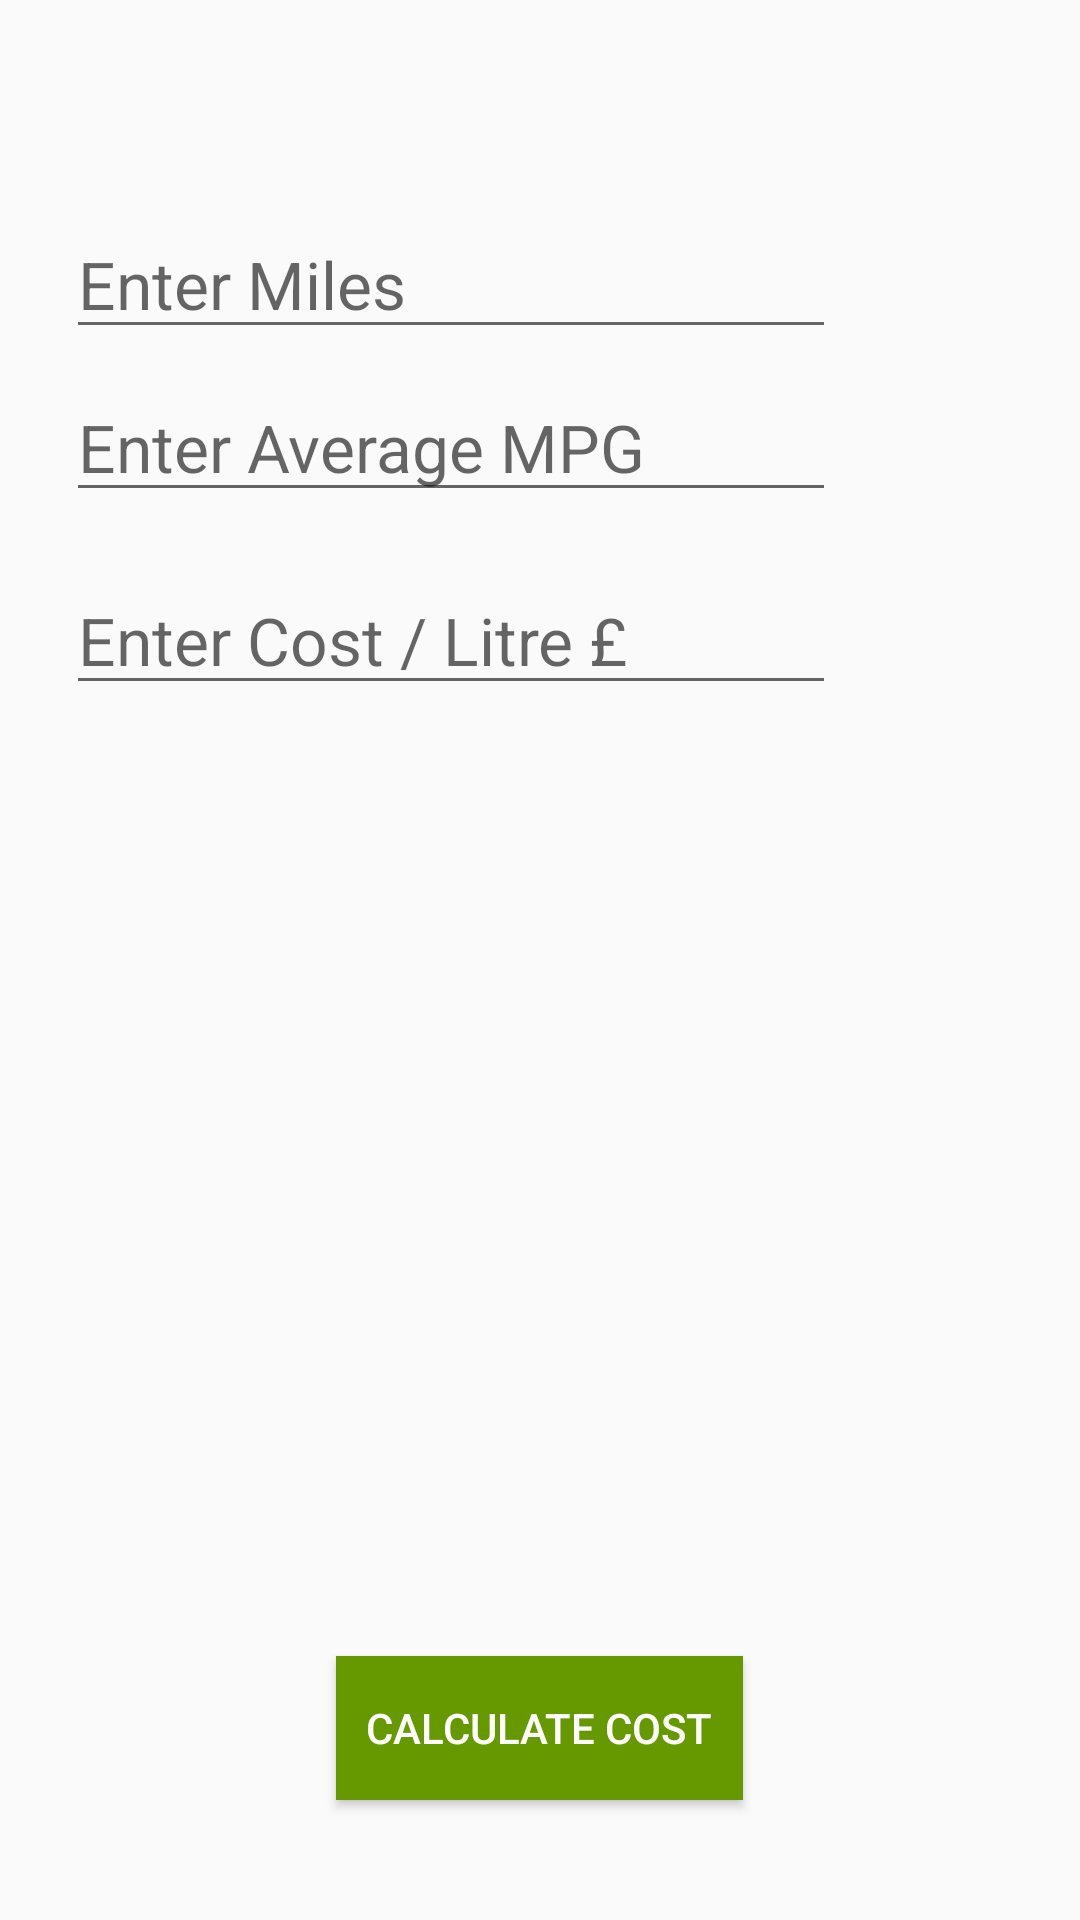

The Android layout XML behind this screen, and the referenced resources:
<!-- AndroidManifest.xml: application theme AppTheme -->
<!-- res/layout/activity_new_journey.xml -->
<?xml version="1.0" encoding="utf-8"?>
<RelativeLayout xmlns:android="http://schemas.android.com/apk/res/android"
    xmlns:tools="http://schemas.android.com/tools"
    android:id="@+id/activity_main"
    android:layout_width="match_parent"
    android:layout_height="match_parent"
    android:paddingBottom="5dp"
    android:paddingLeft="5dp"
    android:paddingRight="10dp"
    android:paddingTop="10dp"
    tools:context="com.example.alistairbint.fuelcostcalculator.MainActivity">

    <TextView
        android:layout_width="wrap_content"
        android:layout_height="wrap_content"
        android:layout_below="@+id/textView"
        android:layout_alignParentStart="true"
        android:layout_marginTop="32dp"
        android:id="@+id/textView2"
        android:textAppearance="@android:style/TextAppearance.Holo.Large" />

    <EditText
        android:layout_width="wrap_content"
        android:layout_height="wrap_content"
        android:inputType="numberDecimal"
        android:ems="10"
        android:id="@+id/editMiles"
        android:layout_alignBaseline="@+id/textView"
        android:layout_alignBottom="@+id/textView"
        android:layout_alignStart="@+id/editMpg"
        android:textAppearance="@android:style/TextAppearance.Holo.Large"
        android:hint="@string/enter_miles" />

    <EditText
        android:layout_height="wrap_content"
        android:inputType="numberDecimal"
        android:ems="10"
        android:id="@+id/editCostPerLitre"
        android:layout_width="wrap_content"
        android:layout_marginStart="17dp"
        android:layout_alignBottom="@+id/textView3"
        android:layout_toEndOf="@+id/textView3"
        android:textAppearance="@android:style/TextAppearance.Holo.Large"
        android:hint="@string/enter_cost_per_litre" />

    <EditText
        android:layout_width="wrap_content"
        android:layout_height="wrap_content"
        android:inputType="numberDecimal"
        android:ems="10"
        android:id="@+id/editMpg"
        android:layout_above="@+id/textView3"
        android:layout_alignStart="@+id/editCostPerLitre"
        android:textAppearance="@android:style/TextAppearance.Holo.Large"
        android:hint="@string/enter_mpg" />

    <TextView
        android:layout_width="wrap_content"
        android:layout_height="wrap_content"
        android:layout_marginTop="70dp"
        android:id="@+id/textView"
        android:textAppearance="@android:style/TextAppearance.Holo.Large"
        android:layout_alignParentTop="true"
        android:layout_alignParentStart="true" />

    <TextView
        android:layout_width="wrap_content"
        android:layout_height="wrap_content"
        android:layout_marginTop="35dp"
        android:id="@+id/textView3"
        android:textAppearance="@android:style/TextAppearance.Holo.Large"
        android:layout_below="@+id/textView2"
        android:layout_alignParentStart="true"
        android:ellipsize="start" />

    <Button
        android:text="@string/caculate"
        android:layout_width="wrap_content"
        android:layout_height="wrap_content"
        android:id="@+id/calculateButton"
        android:layout_marginBottom="35dp"
        android:onClick="onCalculateButtonClick"
        android:layout_alignParentBottom="true"
        android:layout_centerHorizontal="true"
        android:background="@android:color/holo_green_dark"
        android:textColor="@android:color/white"
        android:padding="10dp" />

    <TextView
        android:text="Total Cost £"
        android:layout_width="wrap_content"
        android:layout_height="wrap_content"
        android:id="@+id/textView4"
        android:textAppearance="@android:style/TextAppearance.Holo.Large"
        android:layout_alignBaseline="@+id/textView5"
        android:layout_alignBottom="@+id/textView5"
        android:layout_alignParentStart="true"
        android:visibility="invisible"
        android:layout_marginLeft="30dp" />

    <TextView
        android:layout_width="wrap_content"
        android:layout_height="wrap_content"
        android:layout_marginBottom="53dp"
        android:id="@+id/textView5"
        android:textAppearance="@android:style/TextAppearance.Holo.Large"
        android:layout_above="@+id/calculateButton"
        android:layout_alignEnd="@+id/calculateButton"
        android:layout_toEndOf="@+id/textView4" />


</RelativeLayout>
<!-- resources referenced by this layout -->
<resources>
  <string name="caculate">Calculate Cost</string>
  <string name="enter_cost_per_litre">Enter Cost / Litre £</string>
  <string name="enter_miles">Enter Miles</string>
  <string name="enter_mpg">Enter Average MPG</string>
  <style name="AppTheme" parent="Theme.AppCompat.Light.DarkActionBar">
          
          <item name="colorPrimary">@android:color/holo_green_dark</item>
          <item name="colorPrimaryDark">@color/colorPrimaryDark</item>
          <item name="colorAccent">@android:color/holo_green_dark</item>
          <item name="android:navigationBarColor">@android:color/holo_green_dark</item>
          <item name="android:statusBarColor">@android:color/holo_green_dark</item>
          <item name="android:textColorPrimary">@android:color/holo_green_dark</item>
      </style>
  <!-- not gathered from this repository: default colours our renderer supplied (Android Studio template values) -->
  <color name="colorPrimaryDark">#FF3700B3</color>
</resources>
